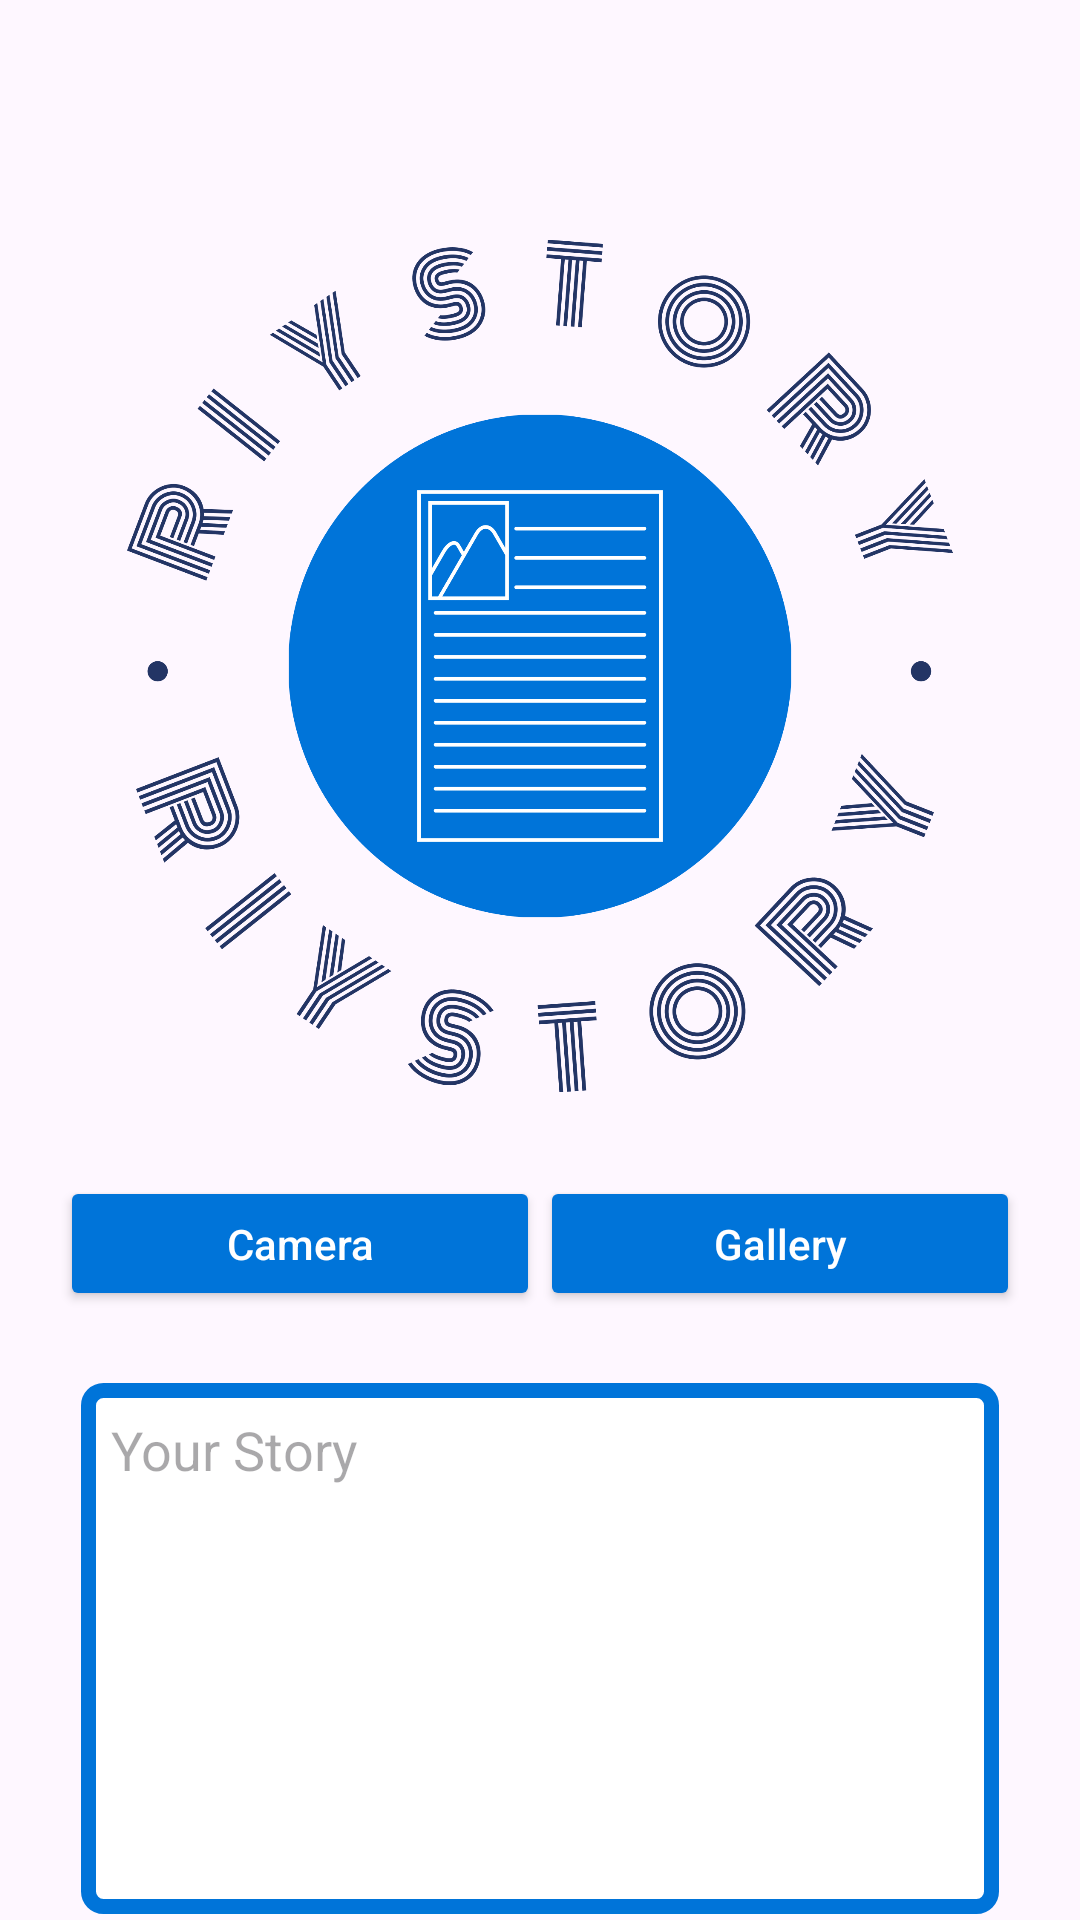

The Android layout XML behind this screen, and the referenced resources:
<!-- AndroidManifest.xml: application theme Theme.RiyStory -->
<!-- res/layout/activity_add_story.xml -->
<?xml version="1.0" encoding="utf-8"?>
<androidx.constraintlayout.widget.ConstraintLayout xmlns:android="http://schemas.android.com/apk/res/android"
    xmlns:app="http://schemas.android.com/apk/res-auto"
    xmlns:tools="http://schemas.android.com/tools"
    android:layout_width="match_parent"
    android:layout_height="match_parent"
    tools:context=".ui.AddStoryActivity">

    <ImageView
        android:id="@+id/add_image"
        android:layout_width="0dp"
        android:layout_height="284dp"
        android:layout_marginStart="32dp"
        android:layout_marginTop="80dp"
        android:layout_marginEnd="32dp"
        app:layout_constraintEnd_toEndOf="parent"
        app:layout_constraintStart_toStartOf="parent"
        app:layout_constraintTop_toTopOf="parent"
        app:srcCompat="@drawable/mylogo" />

    <LinearLayout
        android:id="@+id/linearLayout3"
        android:layout_width="wrap_content"
        android:layout_height="wrap_content"
        android:layout_marginStart="27dp"
        android:layout_marginTop="28dp"
        android:layout_marginEnd="27dp"
        android:orientation="horizontal"
        app:layout_constraintEnd_toEndOf="parent"
        app:layout_constraintStart_toStartOf="parent"
        app:layout_constraintTop_toBottomOf="@+id/add_image">

        <Button
            android:id="@+id/btn_camera"
            android:layout_width="160dp"
            android:layout_height="45dp"
            android:backgroundTint="@color/blue1"
            android:text="@string/camera"
            android:textAllCaps="false"
            android:textColor="@color/white"
            tools:layout_editor_absoluteX="32dp"
            tools:layout_editor_absoluteY="316dp" />

        <Button
            android:id="@+id/btn_galeri"
            android:layout_width="160dp"
            android:layout_height="45dp"
            android:backgroundTint="@color/blue1"
            android:text="@string/gallery"
            android:textAllCaps="false"
            android:textColor="@color/white" />
    </LinearLayout>

    <Button
        android:id="@+id/btn_upload"
        android:layout_width="0dp"
        android:layout_height="45dp"
        android:layout_marginStart="27dp"
        android:layout_marginEnd="27dp"
        android:backgroundTint="@color/blue1"
        android:text="@string/upload"
        android:textAllCaps="false"
        android:textColor="@color/white"
        app:layout_constraintEnd_toEndOf="parent"
        app:layout_constraintHorizontal_bias="1.0"
        app:layout_constraintStart_toStartOf="parent"
        app:layout_constraintTop_toBottomOf="@+id/switch1" />

    <ImageView
        android:id="@+id/back"
        android:layout_width="32dp"
        android:layout_height="32dp"
        android:layout_marginStart="16dp"
        android:layout_marginTop="16dp"
        app:layout_constraintStart_toStartOf="parent"
        app:layout_constraintTop_toTopOf="parent"
        app:srcCompat="@drawable/baseline_arrow_back_24" />

    <ProgressBar
        android:id="@+id/add_loading"
        style="?android:attr/progressBarStyle"
        android:layout_width="wrap_content"
        android:layout_height="wrap_content"
        app:layout_constraintBottom_toBottomOf="parent"
        app:layout_constraintEnd_toEndOf="parent"
        app:layout_constraintStart_toStartOf="parent"
        app:layout_constraintTop_toTopOf="parent" />

    <EditText
        android:id="@+id/txt_desc"
        android:layout_width="0dp"
        android:layout_height="177dp"
        android:layout_marginStart="27dp"
        android:layout_marginTop="24dp"
        android:layout_marginEnd="27dp"
        android:background="@drawable/story_card2"
        android:ems="10"
        android:gravity="start|top"
        android:hint="@string/your_story"
        android:inputType="textMultiLine"
        android:paddingLeft="10dp"
        android:paddingTop="10dp"
        android:paddingRight="10dp"
        android:paddingBottom="10dp"
        app:layout_constraintEnd_toEndOf="parent"
        app:layout_constraintHorizontal_bias="1.0"
        app:layout_constraintStart_toStartOf="parent"
        app:layout_constraintTop_toBottomOf="@+id/linearLayout3" />

    <androidx.appcompat.widget.SwitchCompat
        android:id="@+id/switch1"
        android:layout_width="wrap_content"
        android:layout_height="wrap_content"
        android:layout_marginTop="16dp"
        android:text="@string/location"
        app:layout_constraintEnd_toEndOf="@+id/txt_desc"
        app:layout_constraintHorizontal_bias="1.0"
        app:layout_constraintStart_toStartOf="@+id/txt_desc"
        app:layout_constraintTop_toBottomOf="@+id/txt_desc" />

</androidx.constraintlayout.widget.ConstraintLayout>
<!-- resources referenced by this layout -->
<resources>
  <color name="blue1">#0074d9</color>
  <color name="white">#FFFFFFFF</color>
  <!-- drawable mylogo: png bitmap (drawable, 125241 bytes) -->
  <!-- drawable story_card2 (drawable) -->
  <?xml version="1.0" encoding="utf-8"?>
  <shape android:shape="rectangle" xmlns:android="http://schemas.android.com/apk/res/android">
      <solid android:color="@color/white" /> 
      <stroke android:color="@color/blue1" android:width="5dp" /> 
      <corners android:radius="5dp" /> 
  </shape>
  <string name="camera">Camera</string>
  <string name="gallery">Gallery</string>
  <string name="location">Location</string>
  <string name="upload">Upload</string>
  <string name="your_story">Your Story</string>
  <style name="Theme.RiyStory" parent="Base.Theme.RiyStory" />
  <style name="Base.Theme.RiyStory" parent="Theme.Material3.DayNight.NoActionBar">
          
          
      </style>
</resources>
